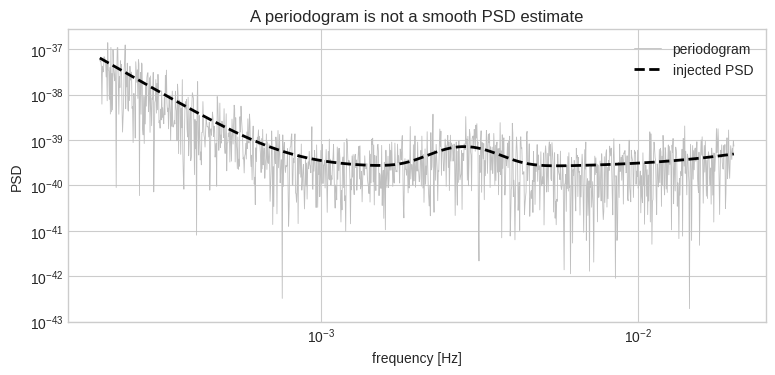
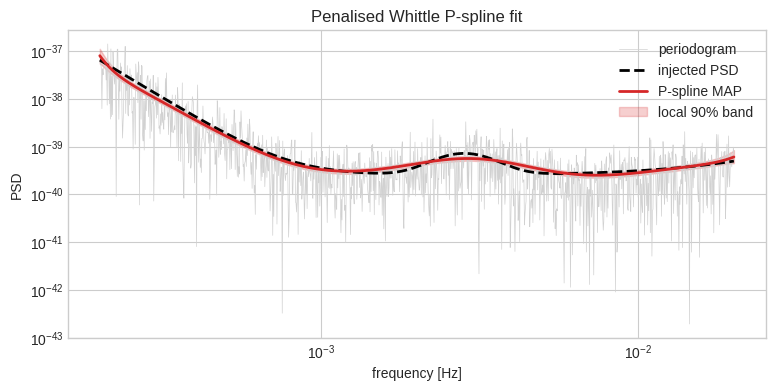
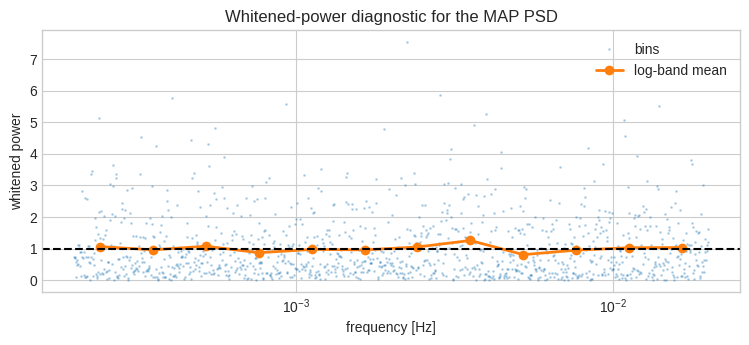
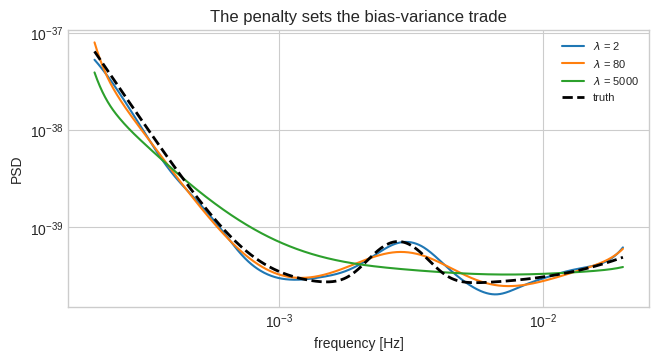

The matplotlib source for these figures, in order:
import numpy as np
import matplotlib.pyplot as plt
from scipy.interpolate import BSpline
from scipy.optimize import minimize

rng = np.random.default_rng(20260817)
plt.style.use("seaborn-v0_8-whitegrid")

n_frequency = 1200
frequency = np.geomspace(2e-4, 2e-2, n_frequency)
log_frequency = np.log(frequency)

true_psd = 2.5e-40 * (1 + (8e-4 / frequency) ** 4 + 0.12 * (frequency / 7e-3) ** 2)
true_psd *= 1 + 1.8 * np.exp(-0.5 * ((np.log10(frequency) + 2.55) / 0.09) ** 2)
periodogram = true_psd * rng.exponential(size=n_frequency)

degree = 3
n_basis = 24
interior = np.linspace(log_frequency.min(), log_frequency.max(), n_basis - degree + 1)
knots = np.r_[[interior[0]] * degree, interior, [interior[-1]] * degree]
basis = np.column_stack(
    [
        BSpline(knots, np.eye(n_basis)[index], degree)(log_frequency)
        for index in range(n_basis)
    ]
)
second_difference = np.diff(np.eye(n_basis), n=2, axis=0)

fig, ax = plt.subplots(figsize=(9, 3.8))
ax.loglog(frequency, periodogram, color="0.75", lw=0.6, label="periodogram")
ax.loglog(frequency, true_psd, "k--", lw=2, label="injected PSD")
ax.set(
    xlabel="frequency [Hz]",
    ylabel="PSD",
    title="A periodogram is not a smooth PSD estimate",
)
ax.legend()
plt.show()

PENALTY = 80.0


def pspline_objective(coefficients, penalty=PENALTY):
    log_psd = basis @ coefficients
    roughness = second_difference @ coefficients
    return np.sum(log_psd + periodogram * np.exp(-log_psd)) + 0.5 * penalty * np.sum(
        roughness**2
    )


initial = np.linalg.lstsq(
    basis, np.log(np.maximum(periodogram, np.median(periodogram) * 1e-6)), rcond=None
)[0]
fit = minimize(pspline_objective, initial, method="L-BFGS-B")
if not fit.success:
    raise RuntimeError(fit.message)

log_psd_map = basis @ fit.x
psd_map = np.exp(log_psd_map)
curvature = periodogram * np.exp(-log_psd_map)
hessian = (
    basis.T @ (curvature[:, None] * basis)
    + PENALTY * second_difference.T @ second_difference
)
coefficient_covariance = np.linalg.pinv(hessian)
draws = rng.multivariate_normal(fit.x, coefficient_covariance, size=400)
psd_draws = np.exp(draws @ basis.T)
low, high = np.quantile(psd_draws, [0.05, 0.95], axis=0)

fig, ax = plt.subplots(figsize=(9, 4))
ax.loglog(frequency, periodogram, color="0.82", lw=0.5, label="periodogram")
ax.loglog(frequency, true_psd, "k--", lw=2, label="injected PSD")
ax.loglog(frequency, psd_map, color="C3", lw=2, label="P-spline MAP")
ax.fill_between(frequency, low, high, color="C3", alpha=0.22, label="local 90% band")
ax.set(xlabel="frequency [Hz]", ylabel="PSD", title="Penalised Whittle P-spline fit")
ax.legend()
plt.show()

whitened_power = periodogram / psd_map
log_bins = np.array_split(np.arange(n_frequency), 12)
bin_frequency = np.array([np.exp(np.mean(log_frequency[index])) for index in log_bins])
bin_power = np.array([np.mean(whitened_power[index]) for index in log_bins])

fig, ax = plt.subplots(figsize=(9, 3.4))
ax.semilogx(frequency, whitened_power, ".", ms=2, alpha=0.25, label="bins")
ax.semilogx(bin_frequency, bin_power, "o-", lw=2, label="log-band mean")
ax.axhline(1, color="k", ls="--")
ax.set(
    xlabel="frequency [Hz]",
    ylabel="whitened power",
    title="Whitened-power diagnostic for the MAP PSD",
)
ax.legend()
plt.show()
print("mean whitened power:", whitened_power.mean())

penalties = [2.0, 80.0, 5000.0]
fits_by_penalty = {}
# Your code here: fit each penalty, then plot the three estimates together with
# the injected PSD on the same log-log axes.

for penalty in penalties:
    result = minimize(
        lambda beta: pspline_objective(beta, penalty), fit.x, method="L-BFGS-B"
    )
    fits_by_penalty[penalty] = np.exp(basis @ result.x)

fig, ax = plt.subplots(figsize=(7.5, 3.6))
for penalty, estimate in fits_by_penalty.items():
    ax.loglog(frequency, estimate, label=f"$\\lambda$ = {penalty:g}")
ax.loglog(frequency, true_psd, "k--", lw=2, label="truth")
ax.set(xlabel="frequency [Hz]", ylabel="PSD", title="The penalty sets the bias-variance trade")
ax.legend(fontsize=8)
plt.show()
